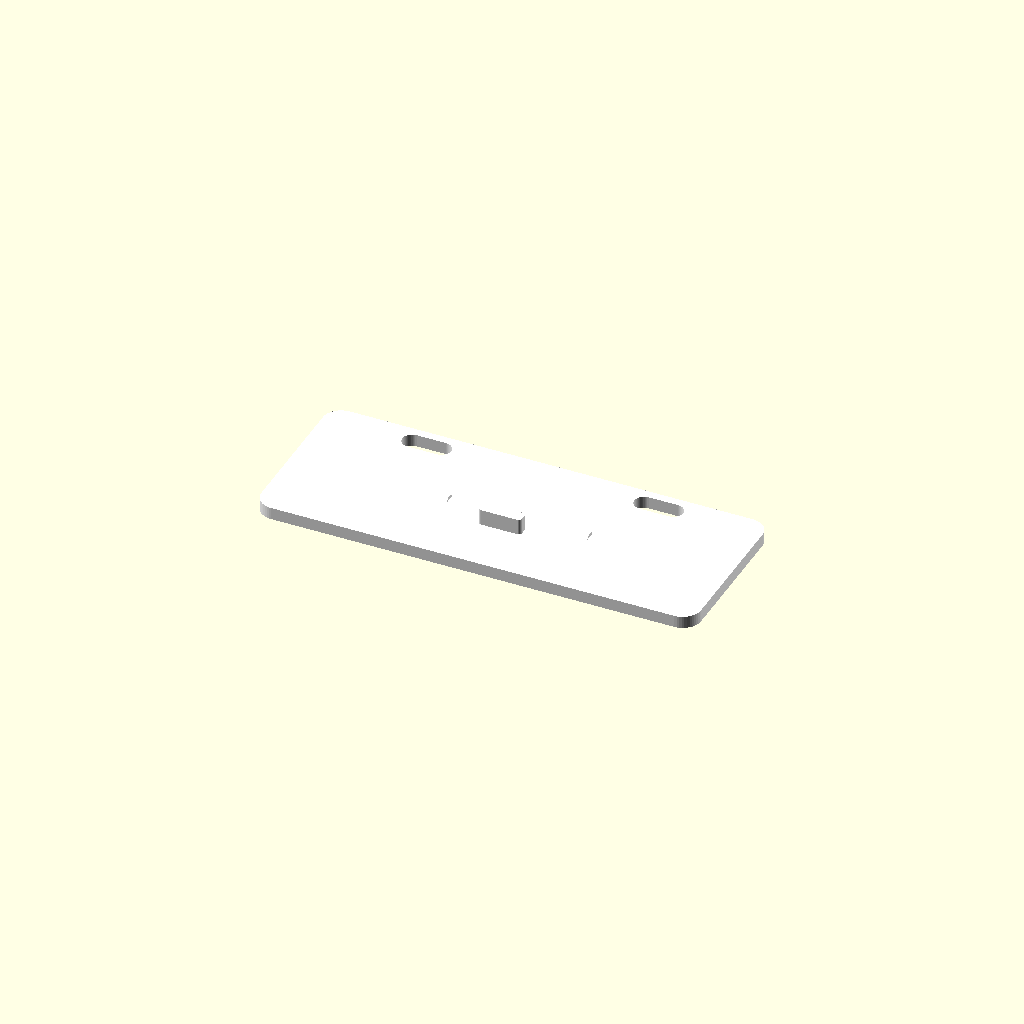
Cell 1: rendered with the file's own defaults.
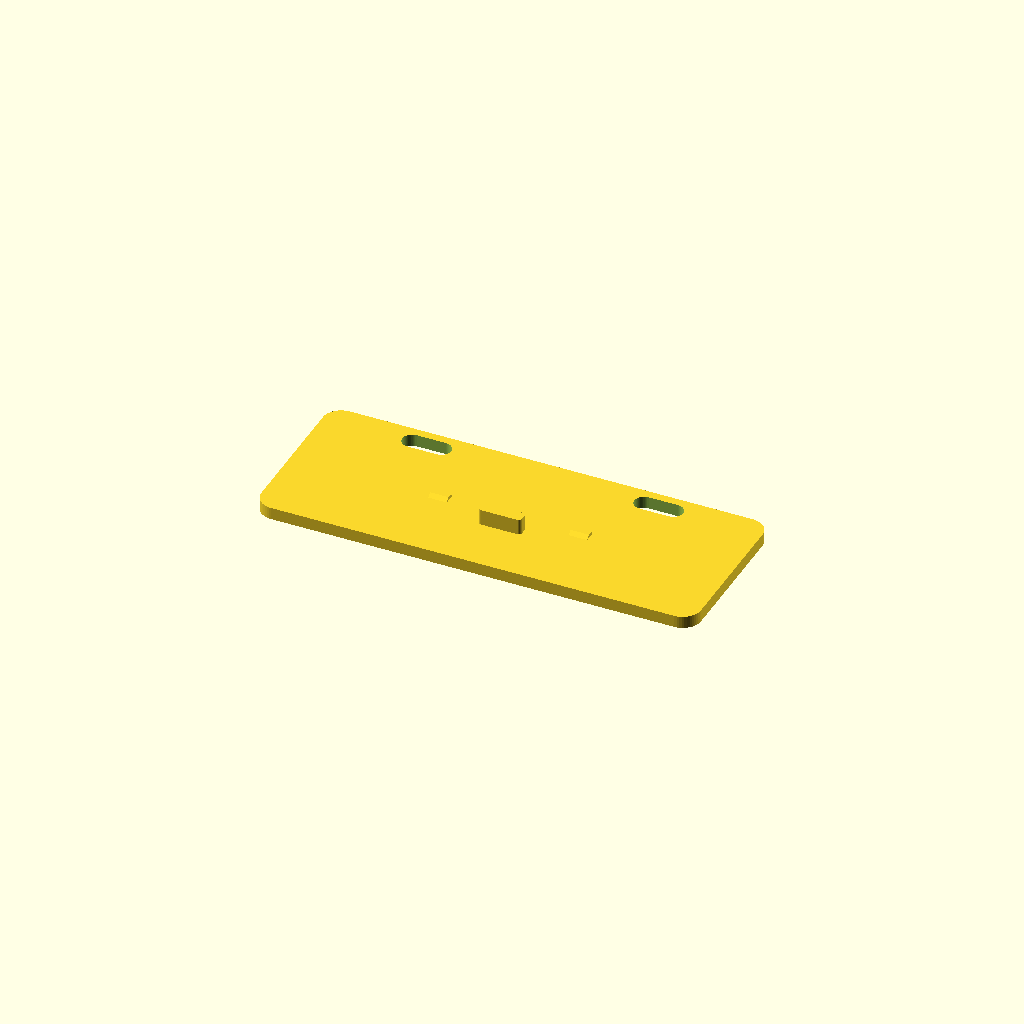
Cell 2 — export_part set to "a", the other parameters unchanged.
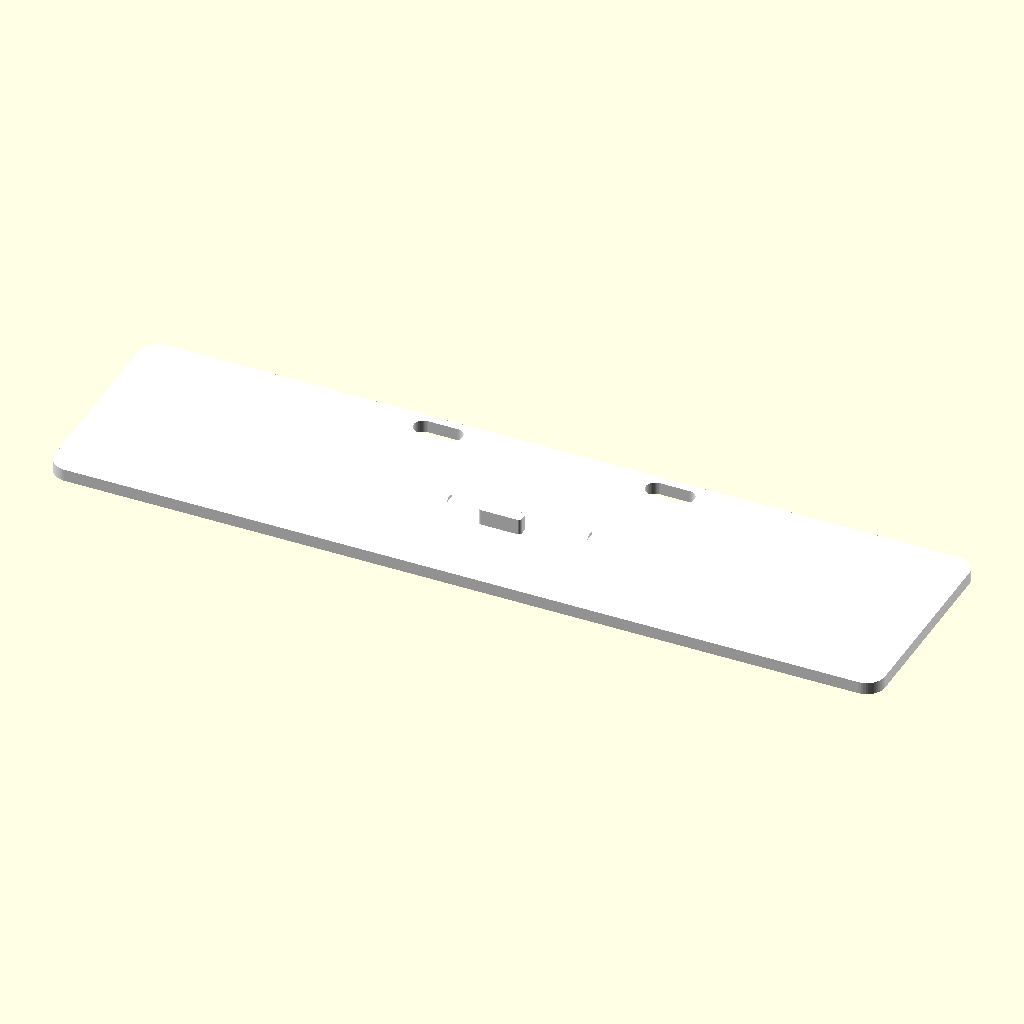
Cell 3: crop_name_size = 16 (everything else at default).
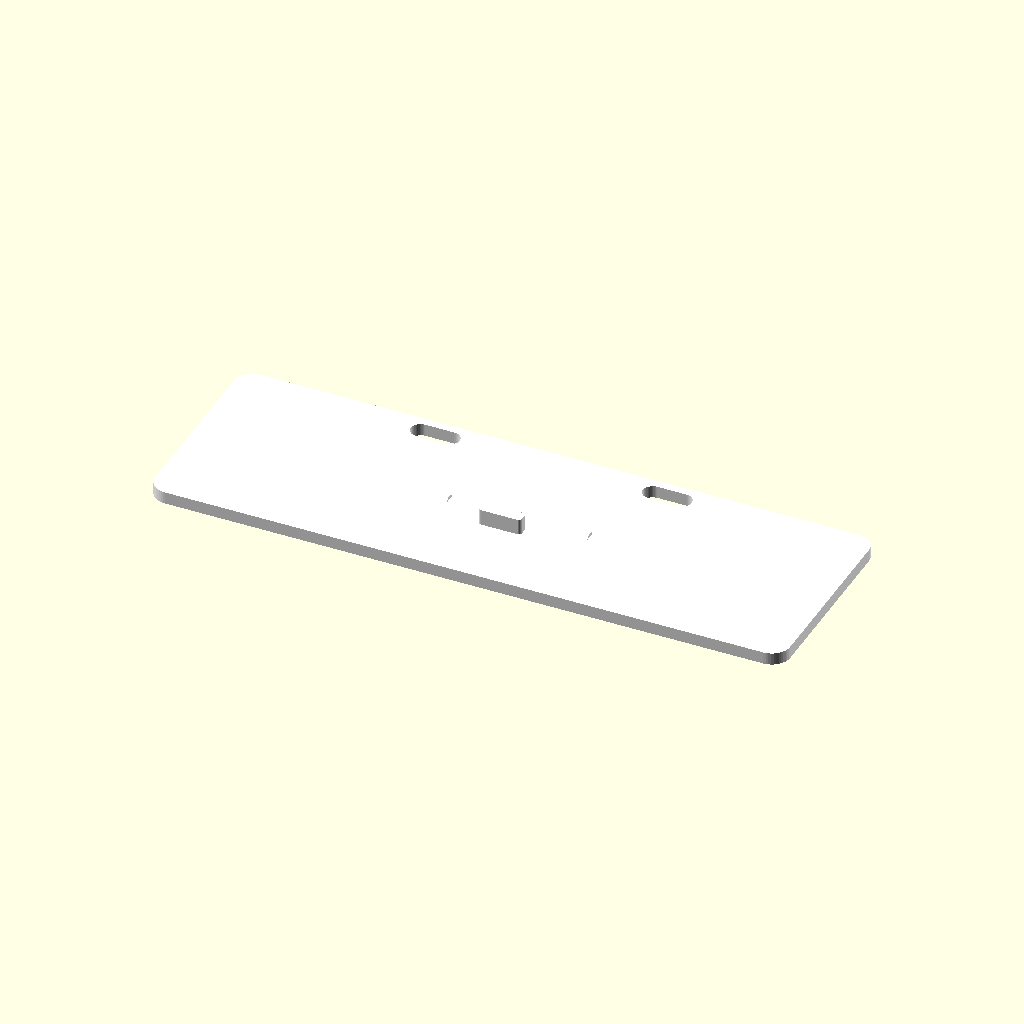
Cell 4: cultivar_size = 12 (everything else at default).
One fixed orthographic camera (rotation 55°, 0°, 25°; colour scheme Cornfield) for every cell.
OpenSCAD source file dist/GardenSign/_internal/assets/sign_generator.scad:
// Garden Sign v2

/* [Crop Entry] */
crop_name = "Broccoli";
cultivar  = "Waltham 29";

crop_name_size = 8;
cultivar_size  = 6;

/* [Export] */
export_part = "all"; // [all,a,b]

/* [Hidden] */
color_a = "#FFFFFF"; // preview only
color_b = "#000000"; // preview only

// ---------- Geometry defaults ----------
$fn = 48;
corner_radius = 3;     // mm
text_height   = 0.20;  // mm
text_z_fudge  = 0.01;  // mm

// ---------- Fonts ----------
font_line1  = "Arial:Bold";
font_line2  = "Arial:Bold";

// ---------- Text layout ----------
text_margin_x  = 4.0;  // mm
text_margin_y  = 3.0;  // mm
line2_margin_y = 4.0;  // mm

// Approx glyph width factors (mm per char per "size" unit)
avg_char_width_factor    = 1.00; // line 1
avg_char_width_factor_lc = 0.80; // line 2

// Clearance above slot band before text block starts
slot_to_text_clearance = 2.0; // mm

// ---------- Zip-tie slot geometry ----------
slot_w = 8.0;     // mm (slot length)
slot_h = 3.2;     // mm (slot height)
slot_r = 1.6;     // mm (end radius)
slot_side_margin   = 6.0; // mm
slot_bottom_margin = 3.0; // mm

function clamp(x, lo, hi) = x < lo ? lo : (x > hi ? hi : x);

function to_upper(s, i=0, acc="") =
    i >= len(s)
        ? acc
        : to_upper(
            s,
            i + 1,
            str(
                acc,
                let(c = s[i])
                    (c >= "a" && c <= "z")
                        ? chr(ord(c) - 32)
                        : c
            )
        );

// Compute top width from bottom width, height, and side angle (deg from horizontal)
function dt_top_w(bottom_w, height, side_angle_deg) =
    let(a = clamp(side_angle_deg, 5, 85))
    bottom_w - 2 * height / tan(a);

// 2D trapezoid (centered at origin). bottom width=w0, top width=w1, height=h
module trapezoid_2d(w0, w1, h) {
    polygon(points=[
        [-w0/2, 0],
        [ w0/2, 0],
        [ w1/2, h],
        [-w1/2, h]
    ]);
}

// 2D dovetail rib profile (male). Base on y=0, grows to y=height.
module dovetail_rib_2d(bottom_w=6, height=2.0, side_angle_deg=60) {
    w1 = dt_top_w(bottom_w, height, side_angle_deg);
    if (w1 <= 0) {
        echo("ERROR: dovetail top width <= 0. Reduce height or increase bottom_w or angle.");
    } else {
        trapezoid_2d(bottom_w, w1, height);
    }
}

module dovetail_rib_3d(len=40, bottom_w=6, height=2.0, side_angle_deg=60) {
    linear_extrude(height=len)
        dovetail_rib_2d(bottom_w=bottom_w, height=height, side_angle_deg=side_angle_deg);
}

// Centered rounded rectangle prism (centered at XY origin, centered in Z)
module rounded_rect_prism(size_xyz, r) {
    x = size_xyz[0];
    y = size_xyz[1];
    z = size_xyz[2];

    r_safe = min(r, x/2, y/2);

    translate([0, 0, -z/2])
        linear_extrude(height = z)
            offset(r = r_safe)
                square([x - 2*r_safe, y - 2*r_safe], center = true);
}

// 2D rounded slot (capsule)
module slot2d(w, h, r) {
    rr = min(r, h/2, w/2);
    intersection() {
        hull() {
            translate([-(w/2 - rr), 0]) circle(r = rr);
            translate([ +(w/2 - rr), 0]) circle(r = rr);
        }
        square([w, h], center = true);
    }
}

// 3D through-slot
module slot3d(w, h, r, thickness) {
    translate([0, 0, -thickness/2 - 0.2])
        linear_extrude(height = thickness + 0.4)
            slot2d(w, h, r);
}

// Part A: base and attachments (separate solid for filament A)
module part_a(
    W, H, T,
    slot_x, slot_y,
    dovetail_yshift, dovetail_height, dovetail_len, dovetail_bottom_w, dovetail_angle,
    tabs_xshift, tabs_len, tabs_cap_offset, tabs_bottom_w, tabs_height, tabs_angle,
    cap_width, cap_height
) {
    // Main plate with slots
    difference() {
        rounded_rect_prism([W, H, T], corner_radius);

        for (sx = [-slot_x, +slot_x]) {
            translate([sx, slot_y, 0])
                slot3d(slot_w, slot_h, slot_r, T);
        }
    }

    // Main dovetail rib
    translate([0, dovetail_yshift, -(T/2 + dovetail_height)])
        rotate([90, 0, 0])
            dovetail_rib_3d(
                len = dovetail_len,
                bottom_w = dovetail_bottom_w,
                height = dovetail_height,
                side_angle_deg = dovetail_angle
            );

    // Small tabs
    for (sx = [-tabs_xshift, tabs_xshift + tabs_len]) {
        translate([sx, dovetail_yshift + tabs_cap_offset, -T/2])
            rotate([-90, 0, 90])
                dovetail_rib_3d(
                    len = tabs_len,
                    bottom_w = tabs_bottom_w,
                    height = tabs_height,
                    side_angle_deg = tabs_angle
                );
    }

    // Cap block
    translate([0, dovetail_yshift + cap_height/2, -(dovetail_height/2 + T/2)])
        rounded_rect_prism([cap_width, cap_height, dovetail_height], 0.50);
}

// Part B: raised text only (separate solid for filament B)
module part_b(T, line_1_baseline, line_2_baseline, line_1_size, line_2_size) {
    translate([0, 0, T/2 - text_height + text_z_fudge]) {

        linear_extrude(height = text_height)
            translate([0, line_1_baseline])
                text(
                    to_upper(crop_name),
                    size = line_1_size,
                    font = font_line1,
                    halign = "center",
                    valign = "baseline"
                );

        linear_extrude(height = text_height)
            translate([0, line_2_baseline])
                text(
                    cultivar,
                    size = line_2_size,
                    font = font_line2,
                    halign = "center",
                    valign = "baseline"
                );
    }
}

module mw_plate_1() {

    // Clamp sizes to keep things printable
    line_1_size = max(5, crop_name_size);
    line_2_size = max(4, cultivar_size);

    // --- Size estimates (simple width model) ---
    min_card_width_mm =
        2 * text_margin_x +
        max(
            len(crop_name) * line_1_size * avg_char_width_factor,
            len(cultivar)  * line_2_size * avg_char_width_factor_lc
        );

    W = max(50, min_card_width_mm);

    min_card_height_mm =
        text_margin_y +
        slot_to_text_clearance +
        slot_h/2 +
        slot_bottom_margin +
        line_1_size +
        line2_margin_y +
        line_2_size;

    H = max(25, min_card_height_mm);
    T = 2;

    // --- Dovetail cap ---
    cap_width  = 7;
    cap_height = 2;

    // --- Dovetail params ---
    dovetail_yshift   = 2.5;
    dovetail_bottom_w = 5.0;
    dovetail_height   = 2.6;
    dovetail_angle    = 60;
    dovetail_len      = 10;

    // --- Tabs ---
    tabs_len      = 3;
    tabs_bottom_w = 2;
    tabs_height   = 0.6;
    tabs_angle    = 45;

    tabs_cap_offset = -2.0;
    tabs_xshift     = 10;

    // --- Slot locations ---
    slot_x = (25 - slot_side_margin);
    slot_y = -(H/2) + slot_bottom_margin;

    // --- Text baselines ---
    line_1_baseline = H/2 - text_margin_y - line_1_size;
    line_2_baseline = line_1_baseline - line2_margin_y - line_2_size;

    // Keep a consistent global frame for all exports
    rotate([180, 0, 0]) {
        if (export_part == "a") {

            part_a(
                W, H, T,
                slot_x, slot_y,
                dovetail_yshift, dovetail_height, dovetail_len, dovetail_bottom_w, dovetail_angle,
                tabs_xshift, tabs_len, tabs_cap_offset, tabs_bottom_w, tabs_height, tabs_angle,
                cap_width, cap_height
            );

        } else if (export_part == "b") {

            part_b(T, line_1_baseline, line_2_baseline, line_1_size, line_2_size);

        } else {

            color(color_a)
                part_a(
                    W, H, T,
                    slot_x, slot_y,
                    dovetail_yshift, dovetail_height, dovetail_len, dovetail_bottom_w, dovetail_angle,
                    tabs_xshift, tabs_len, tabs_cap_offset, tabs_bottom_w, tabs_height, tabs_angle,
                    cap_width, cap_height
                );

            color(color_b)
                part_b(T, line_1_baseline, line_2_baseline, line_1_size, line_2_size);
        }
    }
}


module mw_assembly_view() {
    rotate([270,0,0]){
        mw_plate_1();
    }
    
}

mw_plate_1();
Customizer parameters (derived from the source; name, type, default, range or options):
crop_name: string, default "Broccoli"
cultivar: string, default "Waltham 29"
crop_name_size: number, default 8
cultivar_size: number, default 6
export_part: string, default "all", options "all", "a", "b"
